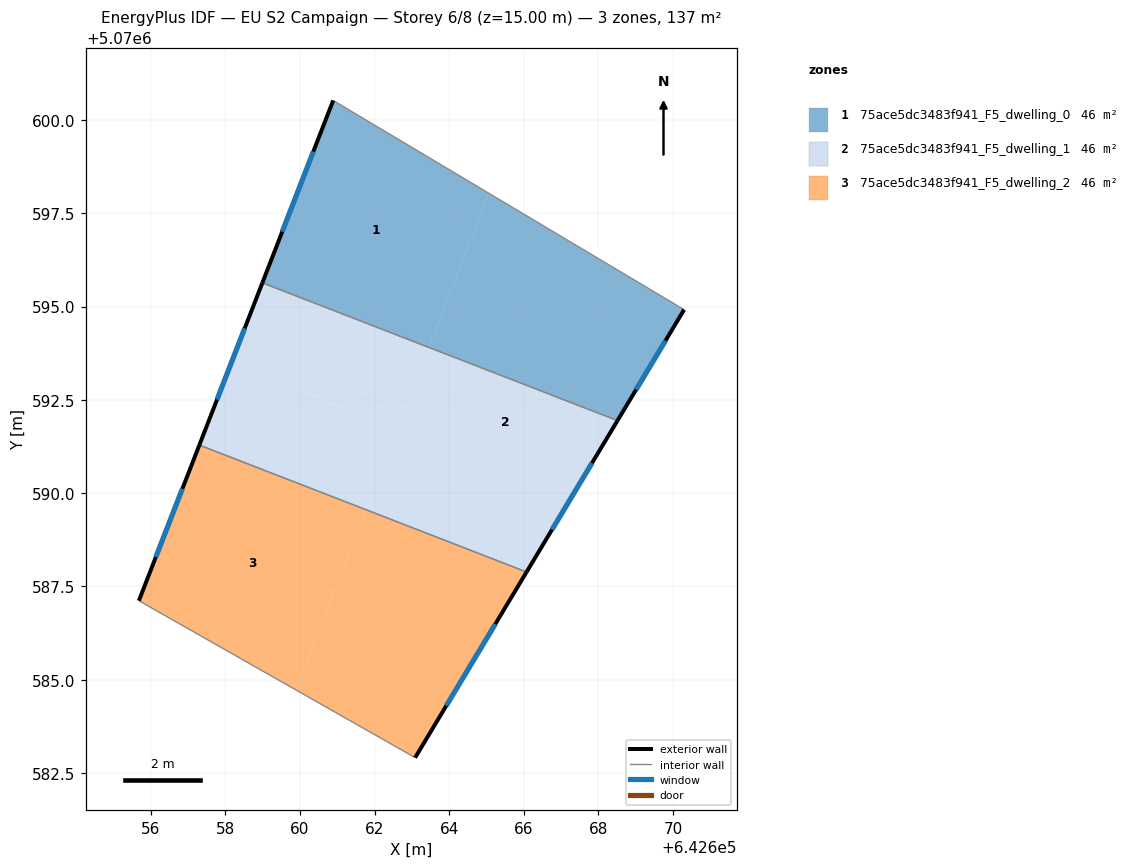
=== STOREY PLAN SPEC (per zone: floor XY polygon, exterior-wall plan segments, windows/doors) ===
zone 1: 75ace5dc3483f941_F5_dwelling_0  (45.7 m²)
  floor: (642663.46, 5070593.91) (642665.06, 5070598.04) (642660.89, 5070600.53) (642658.99, 5070595.64)
  floor: (642668.51, 5070591.95) (642670.30, 5070594.92) (642665.06, 5070598.04) (642663.46, 5070593.91)
  exterior wall: (642658.99, 5070595.64) – (642660.89, 5070600.53)  [5.2 m]
    window: (642659.52, 5070597.01) – (642660.36, 5070599.16)  [3.0 m²]
  exterior wall: (642670.30, 5070594.92) – (642668.51, 5070591.95)  [3.5 m]
    window: (642669.80, 5070594.09) – (642669.01, 5070592.78)  [2.0 m²]
  interior walls: 2
zone 2: 75ace5dc3483f941_F5_dwelling_1  (45.7 m²)
  floor: (642662.61, 5070591.73) (642658.99, 5070595.64) (642658.15, 5070593.46)
  floor: (642661.77, 5070589.56) (642662.61, 5070591.73) (642658.15, 5070593.46) (642657.30, 5070591.29)
  floor: (642666.07, 5070587.89) (642667.34, 5070590.00) (642662.65, 5070591.82) (642661.77, 5070589.56)
  floor: (642667.34, 5070590.00) (642668.51, 5070591.95) (642663.46, 5070593.91) (642662.65, 5070591.82)
  floor: (642662.61, 5070591.73) (642663.46, 5070593.91) (642658.99, 5070595.64)
  exterior wall: (642668.51, 5070591.95) – (642666.07, 5070587.89)  [4.7 m]
    window: (642667.83, 5070590.81) – (642666.76, 5070589.02)  [2.7 m²]
  exterior wall: (642657.30, 5070591.29) – (642658.99, 5070595.64)  [4.7 m]
    window: (642657.78, 5070592.51) – (642658.52, 5070594.42)  [2.7 m²]
  interior walls: 2
zone 3: 75ace5dc3483f941_F5_dwelling_2  (45.7 m²)
  floor: (642659.89, 5070584.73) (642661.77, 5070589.56) (642657.30, 5070591.29) (642655.68, 5070587.12)
  floor: (642663.09, 5070582.91) (642666.07, 5070587.89) (642661.77, 5070589.56) (642659.89, 5070584.73)
  exterior wall: (642666.07, 5070587.89) – (642663.09, 5070582.91)  [5.8 m]
    window: (642665.24, 5070586.49) – (642663.92, 5070584.31)  [3.4 m²]
  exterior wall: (642655.68, 5070587.12) – (642657.30, 5070591.29)  [4.5 m]
    window: (642656.14, 5070588.29) – (642656.85, 5070590.12)  [2.6 m²]
  interior walls: 2

=== DERIVED (storey summary) ===
Building: EU S2 Campaign
Storey: 6 of 8  (floor level z = 15.00 m)
Storey gross floor area: 137.2 m²
Zones on this storey: 3
  - 75ace5dc3483f941_F5_dwelling_0: floor 45.7 m²; exterior wall 8.7 m (26.1 m²); 2 window(s) 5.1 m²; WWR 19.3%
  - 75ace5dc3483f941_F5_dwelling_1: floor 45.7 m²; exterior wall 9.4 m (28.2 m²); 2 window(s) 5.4 m²; WWR 19.3%
  - 75ace5dc3483f941_F5_dwelling_2: floor 45.7 m²; exterior wall 10.3 m (30.8 m²); 2 window(s) 6.0 m²; WWR 19.3%
Zone adjacency (shared interzone walls):
  - 75ace5dc3483f941_F5_dwelling_0 ↔ 75ace5dc3483f941_F5_dwelling_1
  - 75ace5dc3483f941_F5_dwelling_1 ↔ 75ace5dc3483f941_F5_dwelling_2